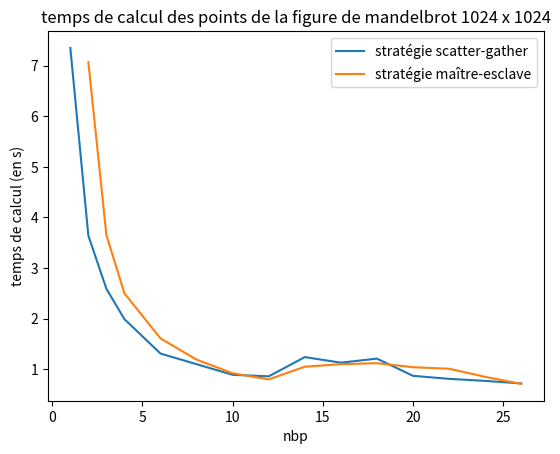

Source code (Python):
import numpy as np
import matplotlib.pyplot as plt

nbp1 = [1,2,3,4,6,8,10,12,14,16,18,20,22,24,26]
nbp2 = [2,3,4,6,8,10,12,14,16,18,20,22,24,26]

tps1 = [7.35,3.64,2.59,1.99,1.31,1.10,0.89,0.86,1.24,1.13,1.21,0.87,0.81,0.77, 0.72]

tps2 = [7.07, 3.65,2.50,1.61,1.19,0.92,0.8,1.05,1.1,1.12,1.04,1.01,0.85,0.71]




fig, ax = plt.subplots()
ax.plot(nbp1, tps1, label='stratégie scatter-gather')
ax.plot(nbp2, tps2, label='stratégie maître-esclave')
ax.legend()
plt.title("temps de calcul des points de la figure de mandelbrot 1024 x 1024")
ax.set_xlabel("nbp")
ax.set_ylabel("temps de calcul (en s)")
plt.show()
